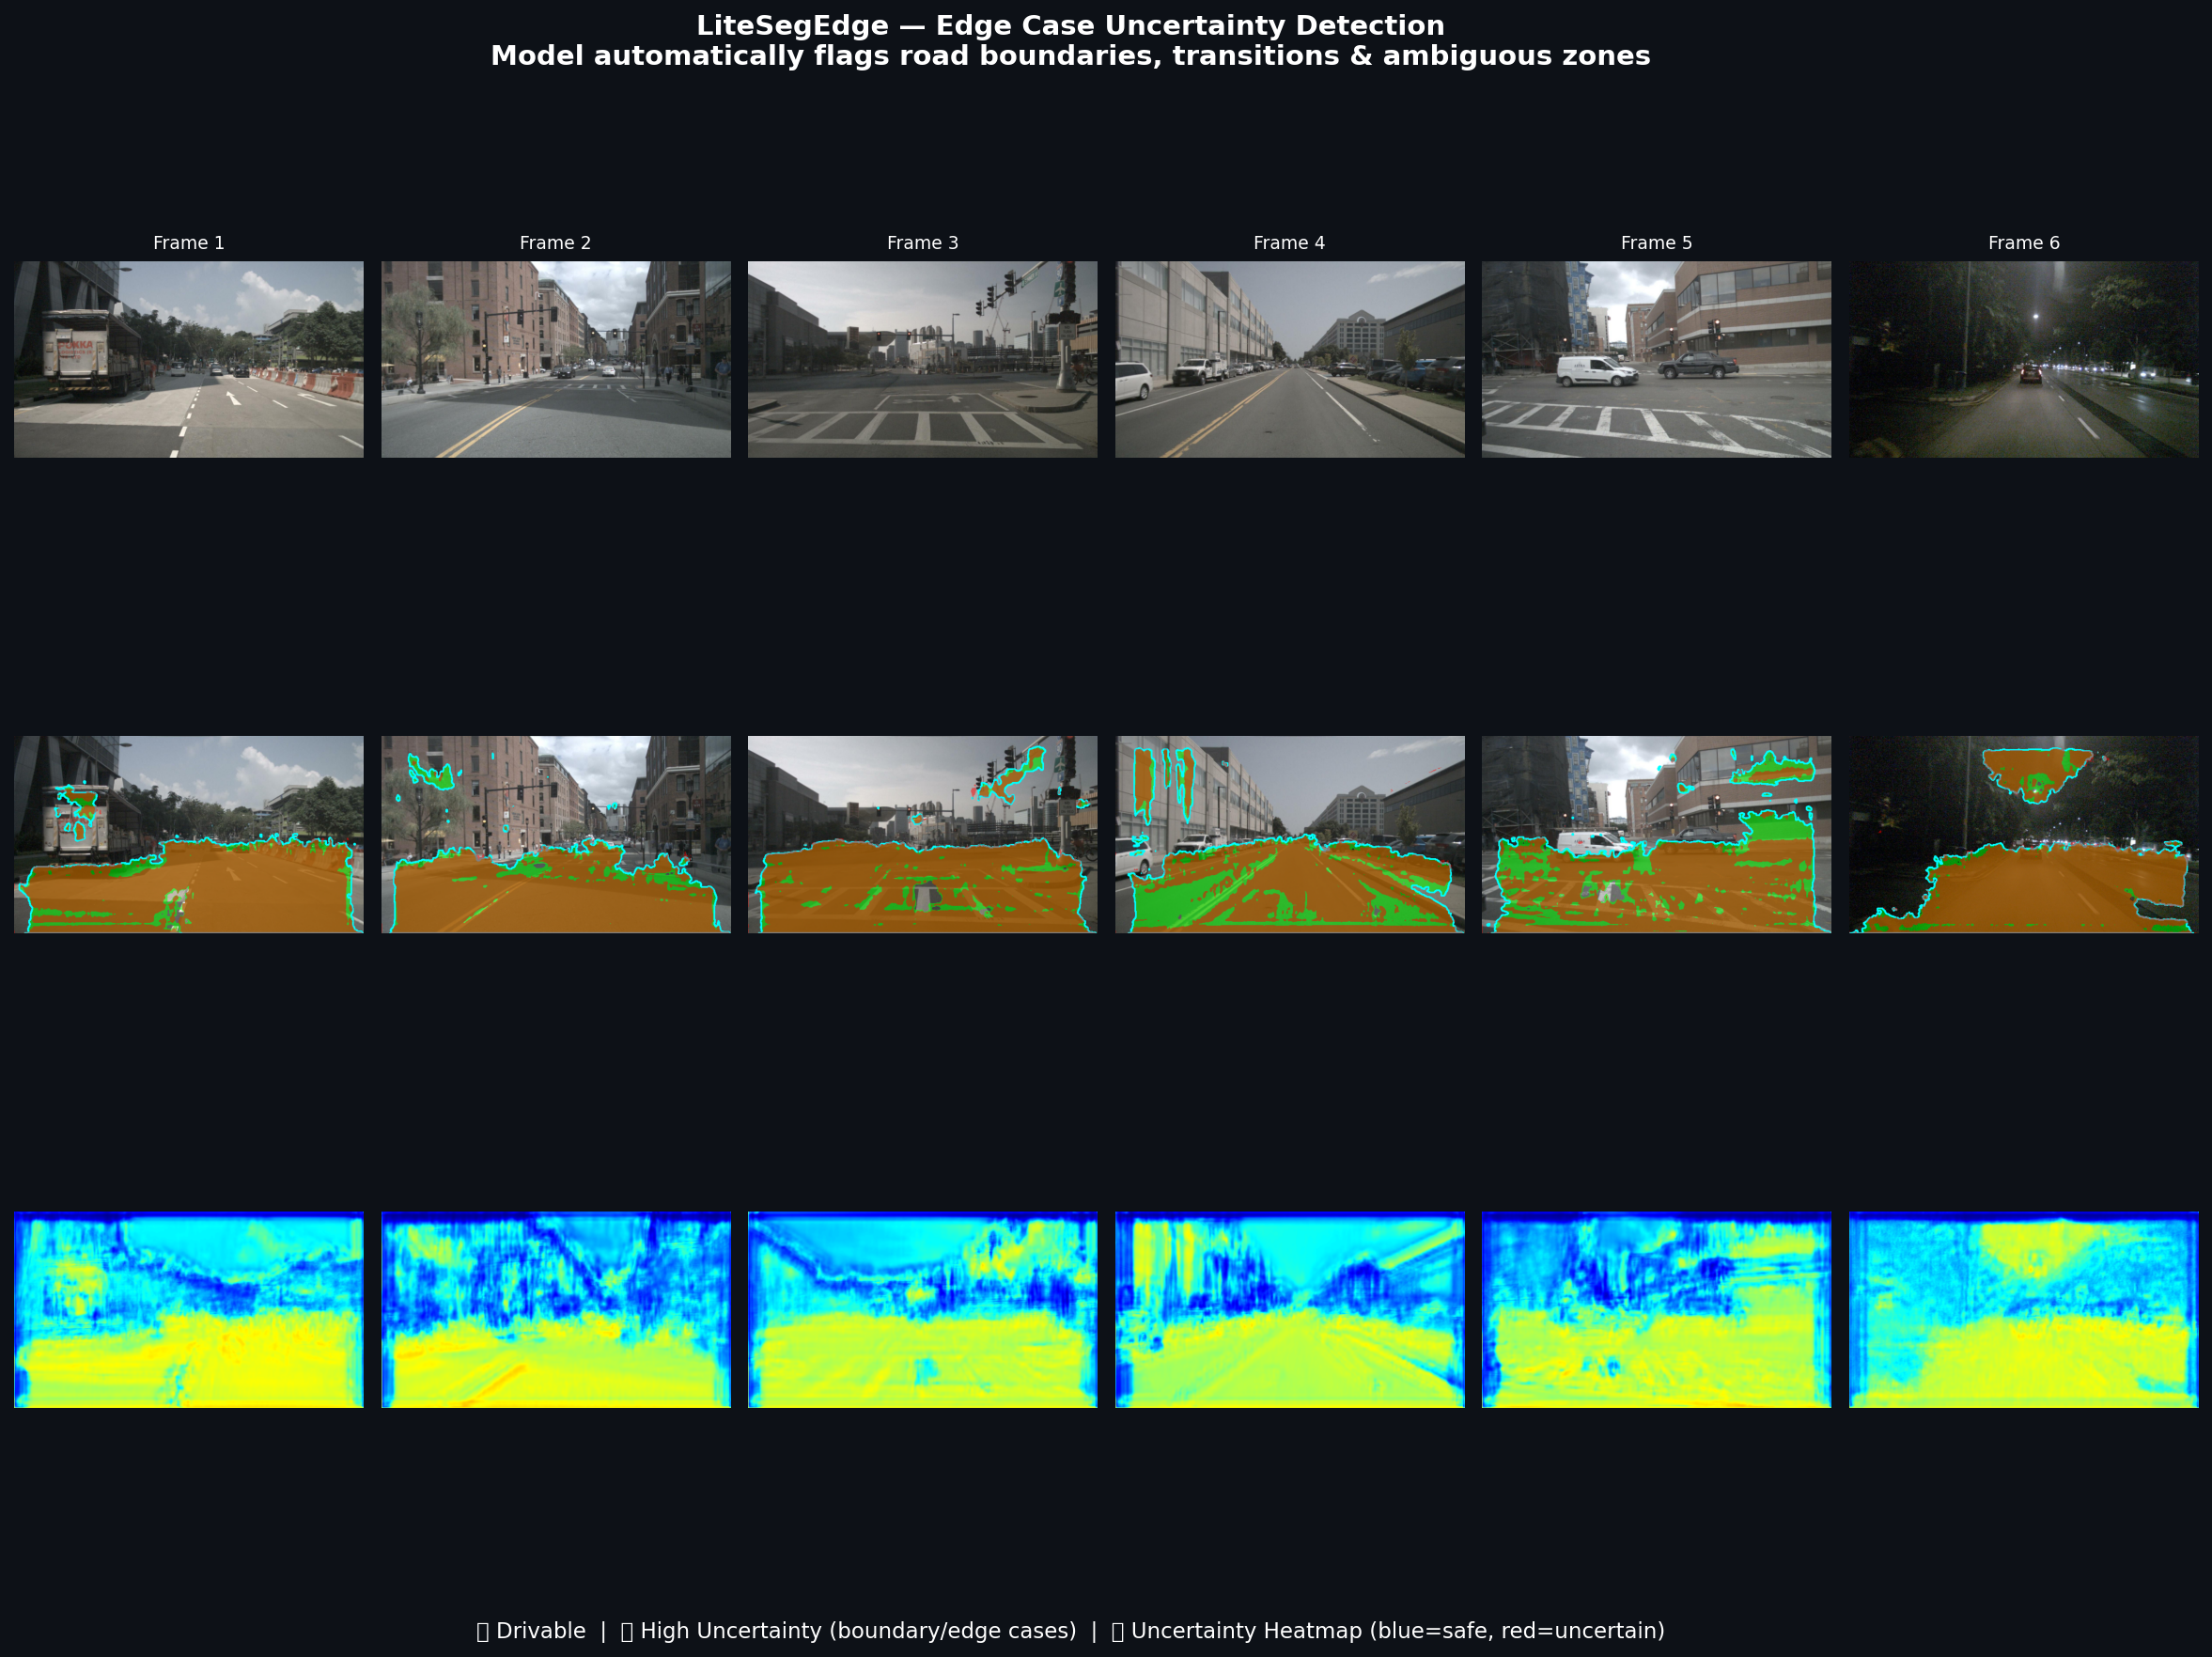

This chart was generated by the following Python code:
import torch
import cv2
import numpy as np
import os, sys
import matplotlib.pyplot as plt
import matplotlib.gridspec as gridspec
sys.path.append(os.path.dirname(os.path.dirname(os.path.abspath(__file__))))
from models.liteseg_edge import LiteSegEdge
from nuscenes.nuscenes import NuScenes
import albumentations as A
from albumentations.pytorch import ToTensorV2

DATAROOT = r'C:\Users\ACER\LiteSegEdge\data\nuscenes'
VERSION  = 'v1.0-mini'
CKPT     = r'C:\Users\ACER\LiteSegEdge\checkpoints\best.pth'
OUT_DIR  = r'C:\Users\ACER\LiteSegEdge\demo'
DEVICE   = torch.device('cuda' if torch.cuda.is_available() else 'cpu')

# load model
model = LiteSegEdge().to(DEVICE)
ckpt  = torch.load(CKPT, map_location=DEVICE, weights_only=False)
model.load_state_dict(ckpt['model'])
model.eval()

transform = A.Compose([
    A.Resize(360, 640),
    A.Normalize(mean=(0.485,0.456,0.406),
                std=(0.229,0.224,0.225)),
    ToTensorV2(),
])

nusc = NuScenes(version=VERSION, dataroot=DATAROOT, verbose=False)

def run_inference(img_rgb):
    aug     = transform(image=img_rgb)
    tensor  = aug['image'].unsqueeze(0).to(DEVICE)
    with torch.no_grad():
        seg_logits, log_var = model(tensor)
    prob    = torch.sigmoid(seg_logits).squeeze().cpu().numpy()
    unc     = torch.sigmoid(log_var).squeeze().cpu().numpy()
    mask    = (prob > 0.5).astype(np.uint8)
    return prob, unc, mask

def make_overlay(img_bgr, mask, unc):
    img_rgb  = cv2.cvtColor(img_bgr, cv2.COLOR_BGR2RGB)
    overlay  = img_rgb.copy()
    green    = np.zeros_like(img_rgb)
    green[:,:,1] = 255
    mask_3ch = np.stack([mask]*3, axis=2)
    overlay  = np.where(mask_3ch,
                        cv2.addWeighted(img_rgb, 0.45, green, 0.55, 0),
                        img_rgb)
    # cyan boundary
    contours, _ = cv2.findContours(mask, cv2.RETR_EXTERNAL,
                                   cv2.CHAIN_APPROX_SIMPLE)
    cv2.drawContours(overlay, contours, -1, (0, 255, 255), 2)
    # high uncertainty regions in red
    high_unc = (unc > 0.55).astype(np.uint8)
    red      = np.zeros_like(img_rgb)
    red[:,:,0] = 255
    unc_3ch  = np.stack([high_unc]*3, axis=2)
    overlay  = np.where(unc_3ch,
                        cv2.addWeighted(overlay, 0.5, red, 0.5, 0),
                        overlay)
    return overlay

# pick 6 diverse frames
indices  = [0, 40, 80, 120, 200, 300]
fig      = plt.figure(figsize=(20, 12))
fig.patch.set_facecolor('#0d1117')
gs       = gridspec.GridSpec(3, 6, figure=fig,
                              hspace=0.35, wspace=0.05)

labels   = ['Frame 1', 'Frame 2', 'Frame 3',
            'Frame 4', 'Frame 5', 'Frame 6']

print("Generating edge case demo...")
for col, (idx, label) in enumerate(zip(indices, labels)):
    sample    = nusc.sample[idx]
    cam_token = sample['data']['CAM_FRONT']
    cam_data  = nusc.get('sample_data', cam_token)
    img_path  = os.path.join(DATAROOT, cam_data['filename'])
    img_bgr   = cv2.imread(img_path)
    img_rgb   = cv2.cvtColor(img_bgr, cv2.COLOR_BGR2RGB)
    img_rgb   = cv2.resize(img_rgb, (640, 360))
    img_bgr   = cv2.resize(img_bgr, (640, 360))

    prob, unc, mask = run_inference(img_rgb)
    overlay         = make_overlay(img_bgr, mask, unc)
    unc_color       = cv2.applyColorMap(
                          (unc * 255).astype(np.uint8),
                          cv2.COLORMAP_JET)
    unc_color       = cv2.cvtColor(unc_color, cv2.COLOR_BGR2RGB)

    # row 0: original
    ax0 = fig.add_subplot(gs[0, col])
    ax0.imshow(img_rgb)
    ax0.axis('off')
    if col == 0:
        ax0.set_ylabel('Input', color='white',
                       fontsize=11, fontweight='bold')
    ax0.set_title(label, color='white', fontsize=9)

    # row 1: overlay
    ax1 = fig.add_subplot(gs[1, col])
    ax1.imshow(overlay)
    ax1.axis('off')
    if col == 0:
        ax1.set_ylabel('Drivable\n(green=safe\nred=uncertain)',
                       color='white', fontsize=9, fontweight='bold')

    # row 2: uncertainty heatmap
    ax2 = fig.add_subplot(gs[2, col])
    ax2.imshow(unc_color)
    ax2.axis('off')
    if col == 0:
        ax2.set_ylabel('Uncertainty\nHeatmap',
                       color='white', fontsize=11, fontweight='bold')

# legend
fig.text(0.5, 0.02,
         '🟢 Drivable  |  🔴 High Uncertainty (boundary/edge cases)  '
         '|  🟦 Uncertainty Heatmap (blue=safe, red=uncertain)',
         ha='center', color='white', fontsize=11)

plt.suptitle('LiteSegEdge — Edge Case Uncertainty Detection\n'
             'Model automatically flags road boundaries, '
             'transitions & ambiguous zones',
             color='white', fontsize=14, fontweight='bold')

plt.savefig(os.path.join(OUT_DIR, 'edge_case_demo.png'),
            dpi=150, bbox_inches='tight', facecolor='#0d1117')
plt.show()
print("Saved to demo/edge_case_demo.png")
